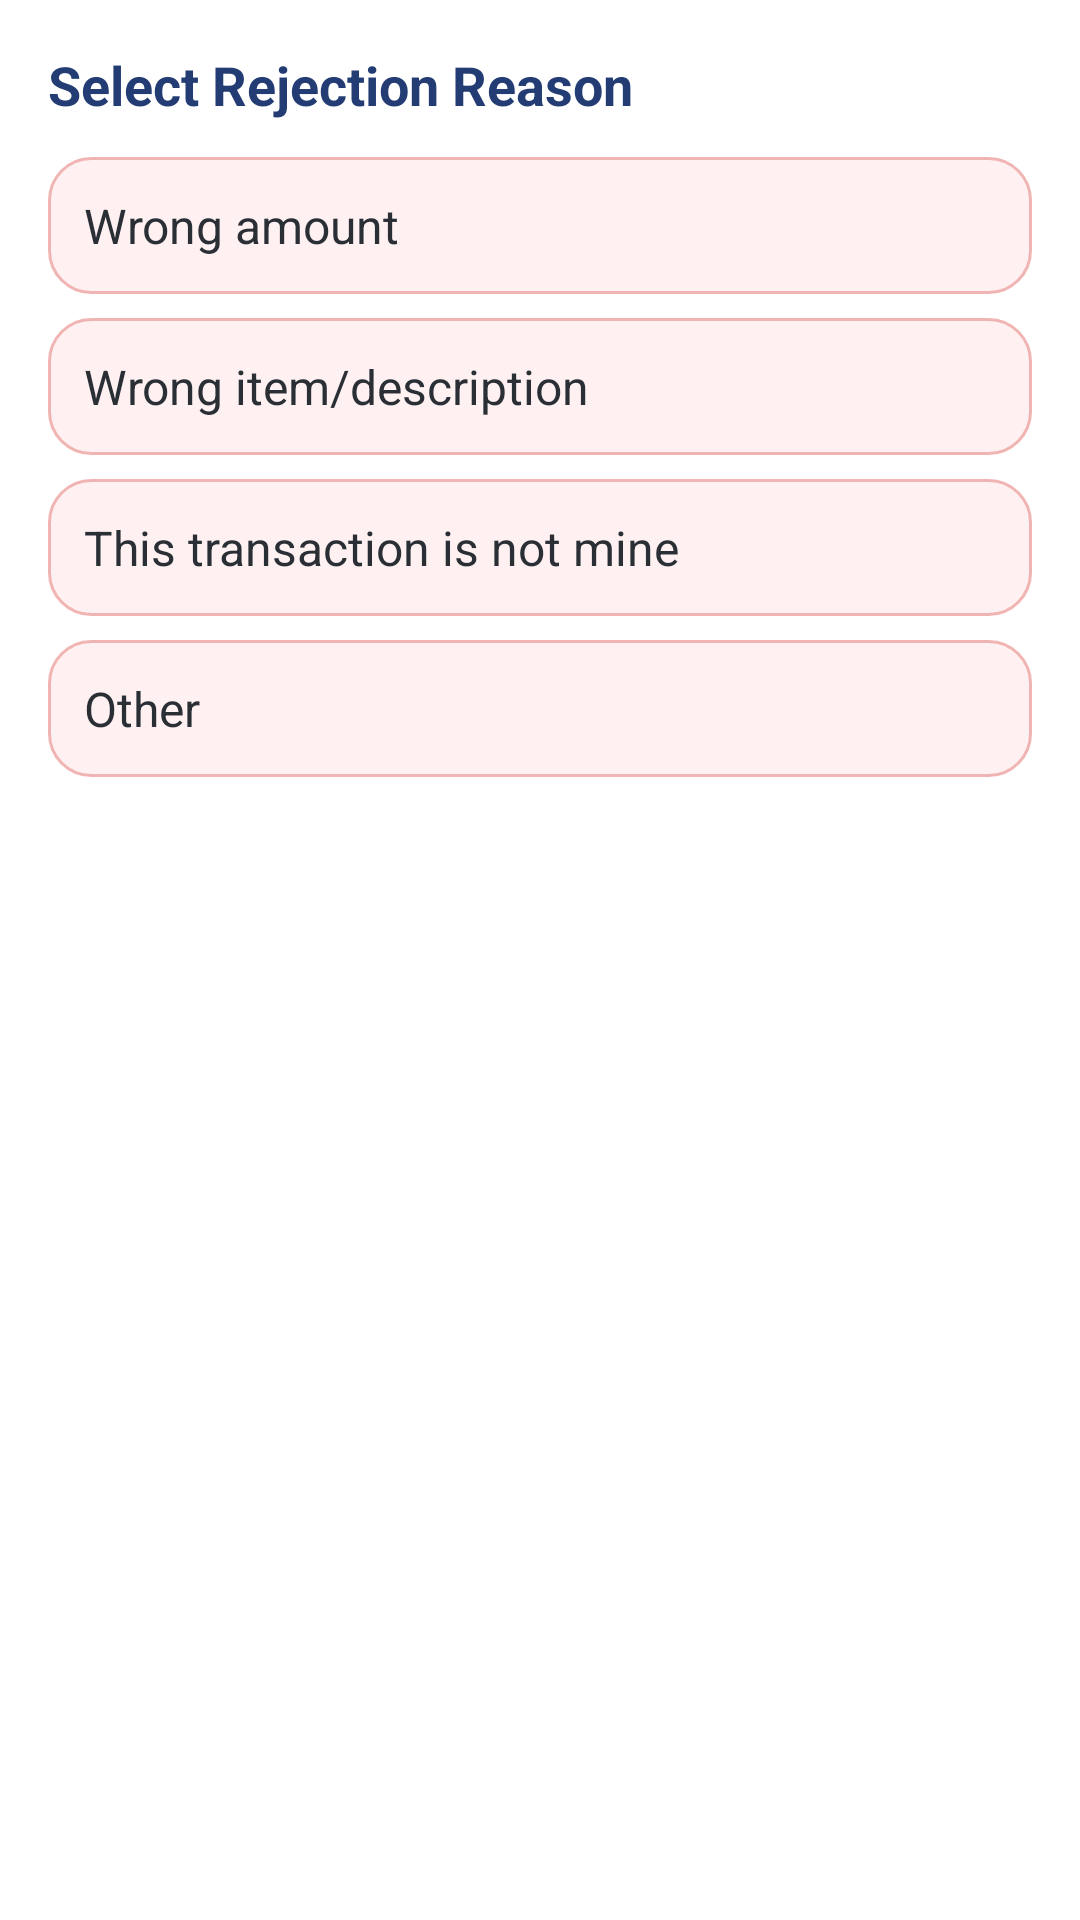

Android layout source for this screen:
<!-- AndroidManifest.xml: application theme Theme.Aitbaar -->
<!-- res/layout/bottom_sheet_reject_reason.xml -->
<?xml version="1.0" encoding="utf-8"?>
<LinearLayout xmlns:android="http://schemas.android.com/apk/res/android"
    android:layout_width="match_parent"
    android:layout_height="wrap_content"
    android:orientation="vertical"
    android:padding="16dp"
    android:background="@android:color/white">

    <TextView
        android:id="@+id/tvTitleRejectReason"
        android:layout_width="wrap_content"
        android:layout_height="wrap_content"
        android:text="Select Rejection Reason"
        android:textStyle="bold"
        android:textSize="18sp"
        android:textColor="#233C73"
        android:layout_marginBottom="12dp" />

    <TextView
        android:id="@+id/tvReasonAmount"
        android:layout_width="match_parent"
        android:layout_height="wrap_content"
        android:text="Wrong amount"
        android:padding="12dp"
        android:textSize="16sp"
        android:textColor="#2A2F36"
        android:background="@drawable/bg_secondary_action_button"
        android:layout_marginBottom="8dp" />

    <TextView
        android:id="@+id/tvReasonItem"
        android:layout_width="match_parent"
        android:layout_height="wrap_content"
        android:text="Wrong item/description"
        android:padding="12dp"
        android:textSize="16sp"
        android:textColor="#2A2F36"
        android:background="@drawable/bg_secondary_action_button"
        android:layout_marginBottom="8dp" />

    <TextView
        android:id="@+id/tvReasonNotMine"
        android:layout_width="match_parent"
        android:layout_height="wrap_content"
        android:text="This transaction is not mine"
        android:padding="12dp"
        android:textSize="16sp"
        android:textColor="#2A2F36"
        android:background="@drawable/bg_secondary_action_button"
        android:layout_marginBottom="8dp" />

    <TextView
        android:id="@+id/tvReasonOther"
        android:layout_width="match_parent"
        android:layout_height="wrap_content"
        android:text="Other"
        android:padding="12dp"
        android:textSize="16sp"
        android:textColor="#2A2F36"
        android:background="@drawable/bg_secondary_action_button" />

</LinearLayout>
<!-- resources referenced by this layout -->
<resources>
  <!-- drawable bg_secondary_action_button (drawable) -->
  <?xml version="1.0" encoding="utf-8"?>
  <shape xmlns:android="http://schemas.android.com/apk/res/android" android:shape="rectangle">
      <solid android:color="#FFF1F1" />
      <stroke
          android:width="1dp"
          android:color="#F0B5B3" />
      <corners android:radius="14dp" />
  </shape>
  <style name="Theme.Aitbaar" parent="Base.Theme.Aitbaar" />
  <style name="Base.Theme.Aitbaar" parent="Theme.Material3.DayNight.NoActionBar">
          
          
      </style>
</resources>
